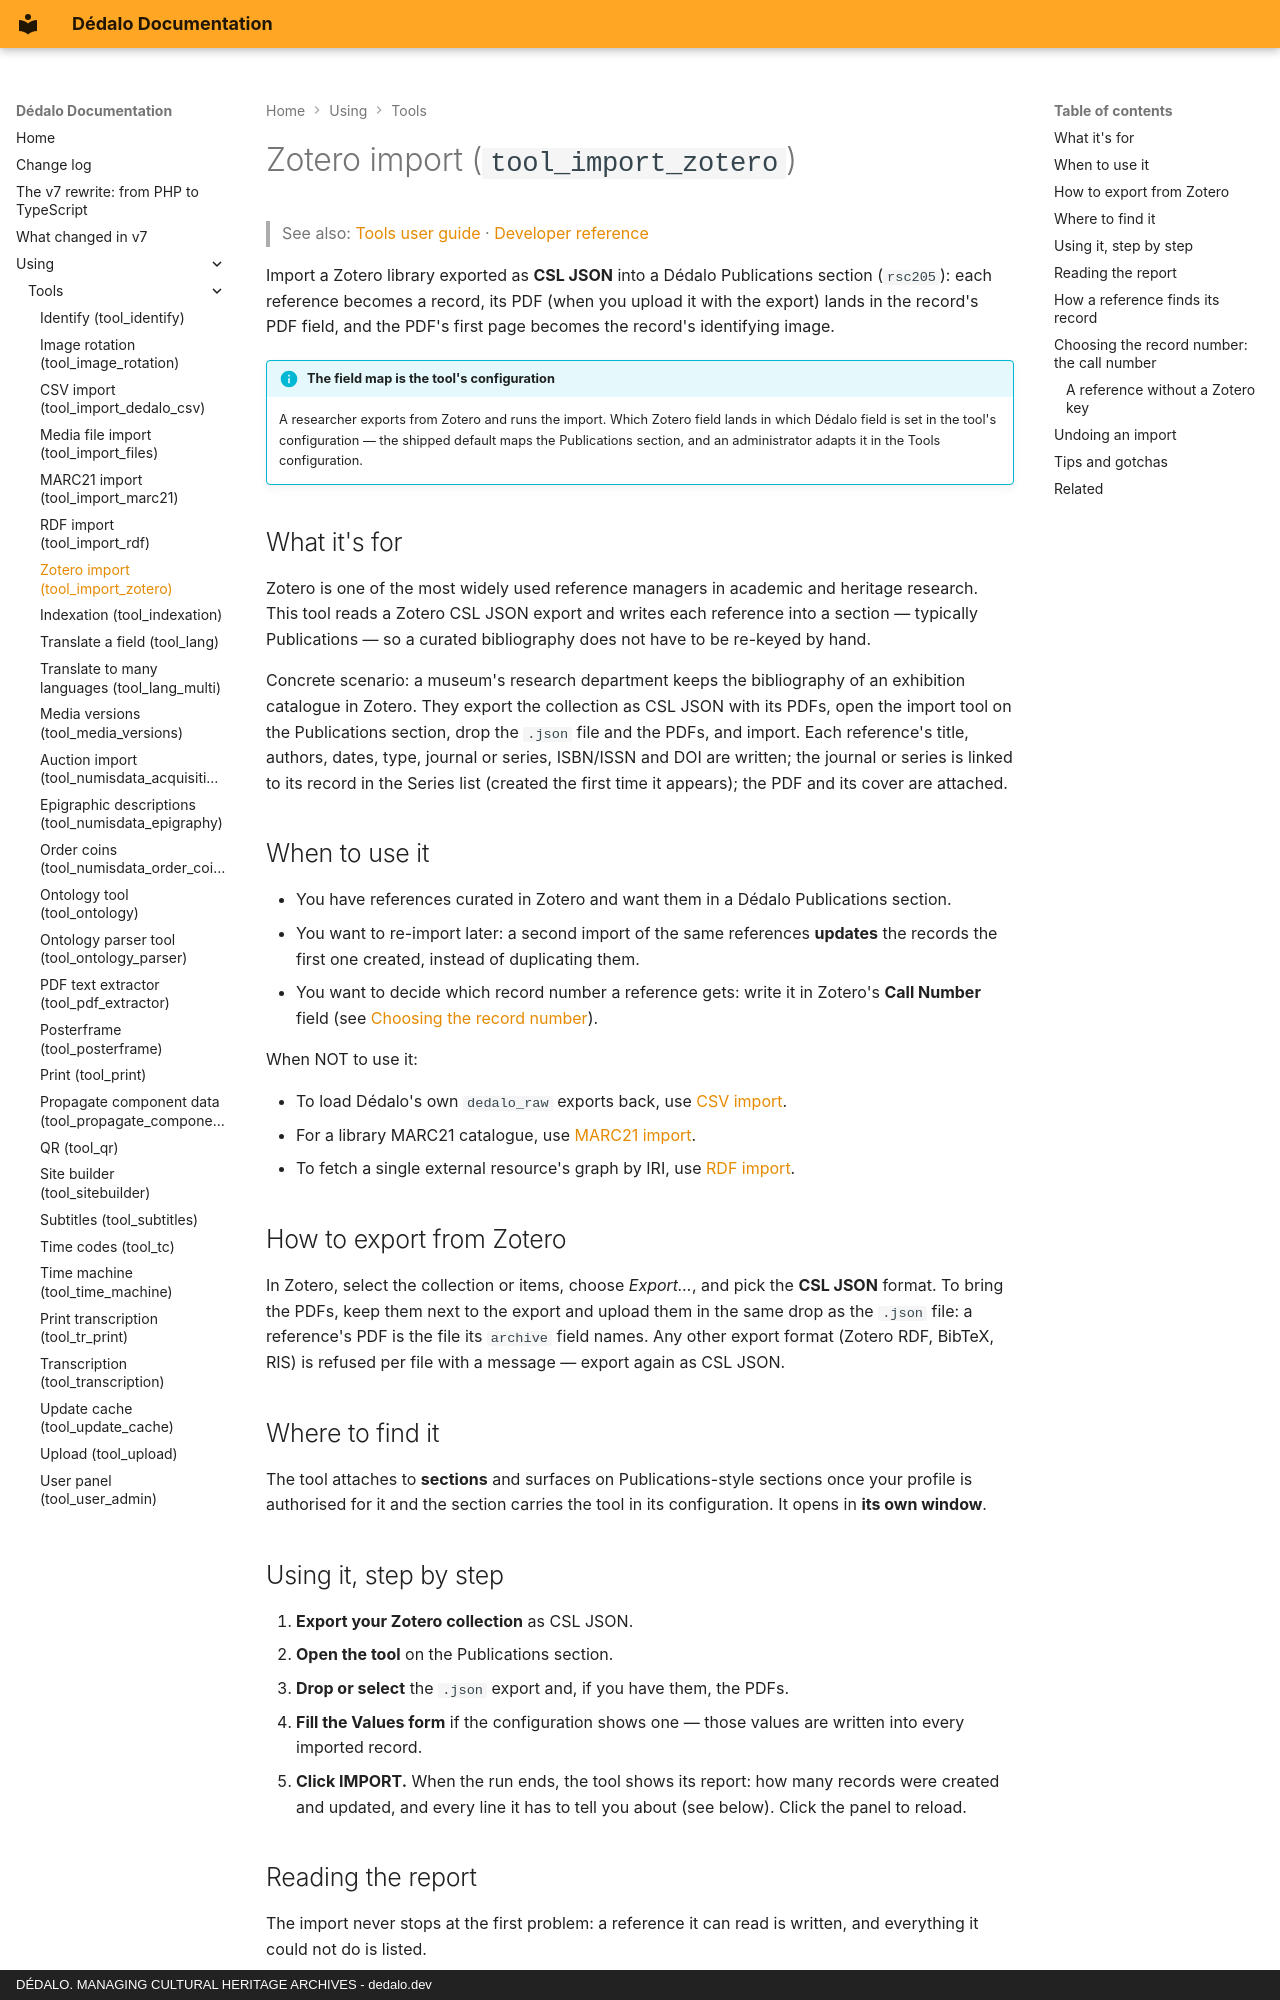

repository: dedalia-org/dedalo · page: using/tools/using_import_zotero/index.html · generator: mkdocs · copyright: DÉDALO. MANAGING CULTURAL HERITAGE ARCHIVES - dedalo.dev

# Zotero import (`tool_import_zotero`)

> See also: [Tools user guide](index.md) · [Developer reference](../../development/tools/reference/tool_import_zotero.md)

Import a Zotero library exported as **CSL JSON** into a Dédalo Publications section (`rsc205`): each reference becomes a record, its PDF (when you upload it with the export) lands in the record's PDF field, and the PDF's first page becomes the record's identifying image.

!!! info "The field map is the tool's configuration"
    A researcher exports from Zotero and runs the import. Which Zotero field lands in which Dédalo field is set in the tool's configuration — the shipped default maps the Publications section, and an administrator adapts it in the Tools configuration.

## What it's for

Zotero is one of the most widely used reference managers in academic and heritage research. This tool reads a Zotero CSL JSON export and writes each reference into a section — typically Publications — so a curated bibliography does not have to be re-keyed by hand.

Concrete scenario: a museum's research department keeps the bibliography of an exhibition catalogue in Zotero. They export the collection as CSL JSON with its PDFs, open the import tool on the Publications section, drop the `.json` file and the PDFs, and import. Each reference's title, authors, dates, type, journal or series, ISBN/ISSN and DOI are written; the journal or series is linked to its record in the Series list (created the first time it appears); the PDF and its cover are attached.

## When to use it

- You have references curated in Zotero and want them in a Dédalo Publications section.
- You want to re-import later: a second import of the same references **updates** the records the first one created, instead of duplicating them.
- You want to decide which record number a reference gets: write it in Zotero's **Call Number** field (see [Choosing the record number](#choosing-the-record-number-the-call-number)).

When NOT to use it:

- To load Dédalo's own `dedalo_raw` exports back, use [CSV import](using_import_dedalo_csv.md).
- For a library MARC21 catalogue, use [MARC21 import](using_import_marc21.md).
- To fetch a single external resource's graph by IRI, use [RDF import](using_import_rdf.md).

## How to export from Zotero

In Zotero, select the collection or items, choose *Export…*, and pick the **CSL JSON** format. To bring the PDFs, keep them next to the export and upload them in the same drop as the `.json` file: a reference's PDF is the file its `archive` field names. Any other export format (Zotero RDF, BibTeX, RIS) is refused per file with a message — export again as CSL JSON.

## Where to find it

The tool attaches to **sections** and surfaces on Publications-style sections once your profile is authorised for it and the section carries the tool in its configuration. It opens in **its own window**.

## Using it, step by step

1. **Export your Zotero collection** as CSL JSON.
2. **Open the tool** on the Publications section.
3. **Drop or select** the `.json` export and, if you have them, the PDFs.
4. **Fill the Values form** if the configuration shows one — those values are written into every imported record.
5. **Click IMPORT.** When the run ends, the tool shows its report: how many records were created and updated, and every line it has to tell you about (see below). Click the panel to reload.
